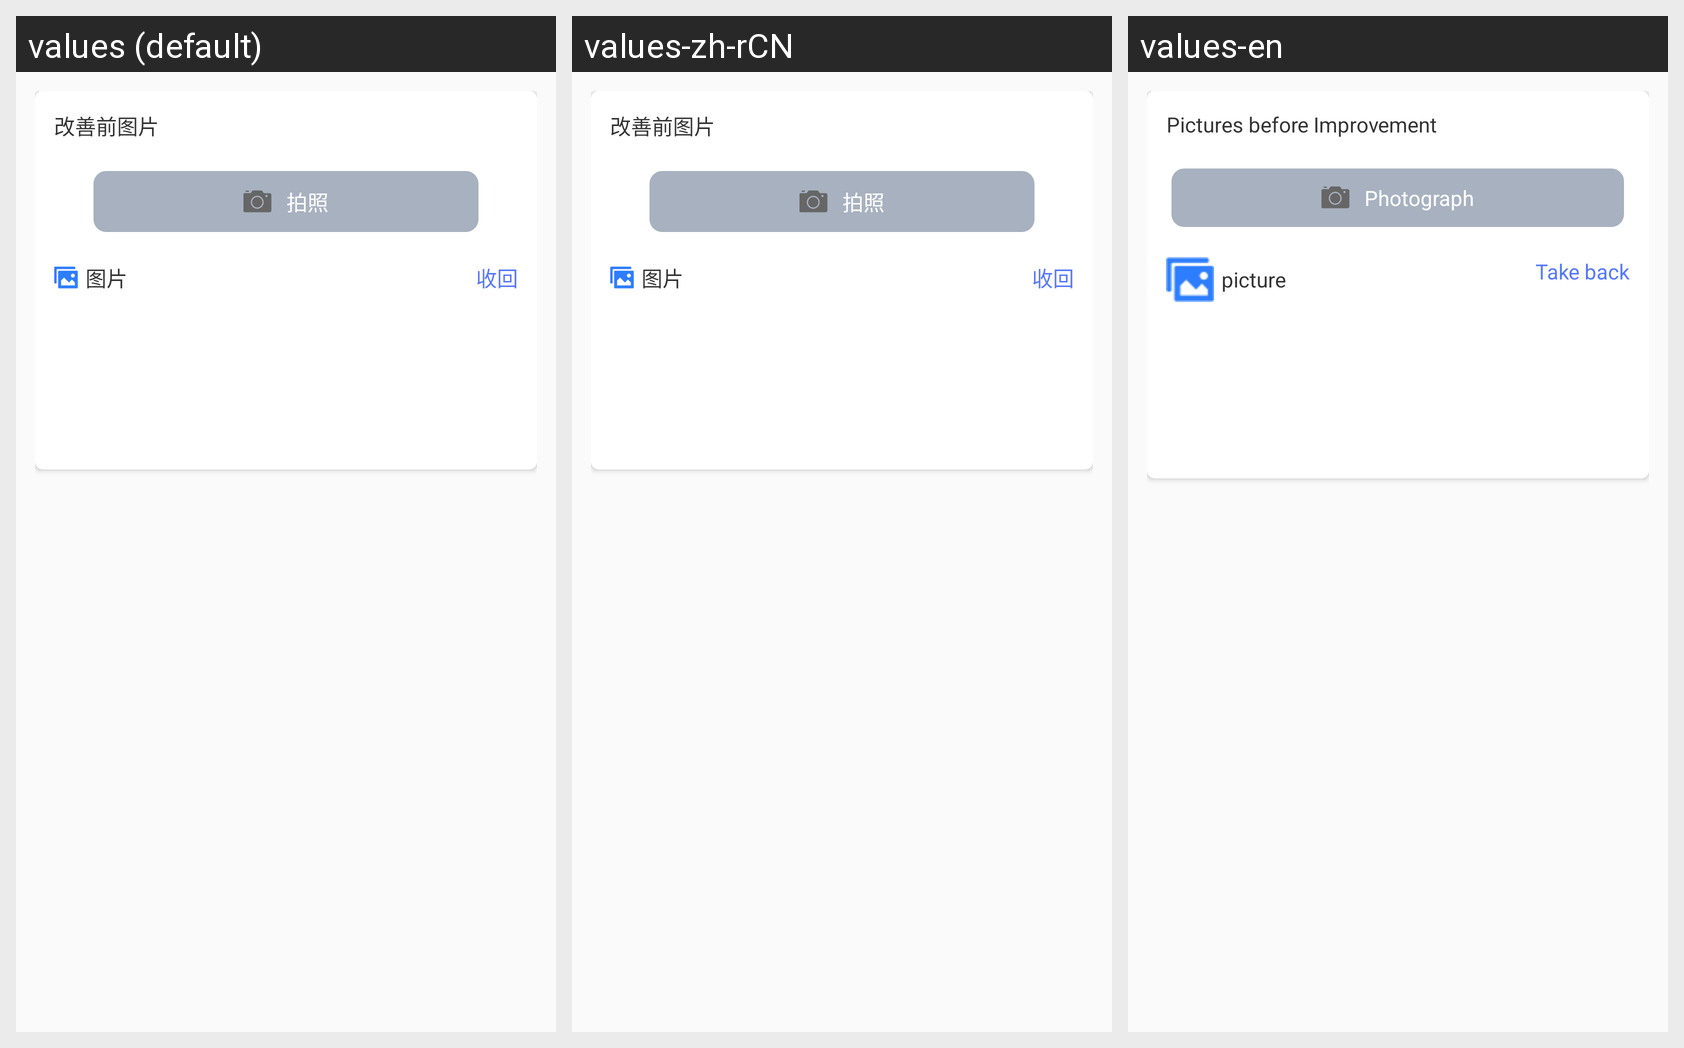

Strings drawn on this Android screen and how each of the app's shown locales translates them:
Android screen res/layout/layout_plan_presentation_photo.xml rendered under 3 locales, left to right: values (default), values-zh-rCN, values-en. Device: Nexus 5 (rendered at 1080×1920; each locale shown at half size, 540×960, under a caption strip naming it); theme AppTheme.
Strings drawn on this screen, with the default value and each locale's value (text and hints the layout hard-codes, and strings that could not be matched under every locale, appear in the picture but are not listed):

plan_1_8
  values: 改善前图片
  values-zh-rCN: 改善前图片
  values-en: Pictures before Improvement

phrases_33
  values: 拍照
  values-zh-rCN: 拍照
  values-en: Photograph

plan_1_9
  values: 图片
  values-zh-rCN: 图片
  values-en: picture

plan_1_10
  values: 收回
  values-zh-rCN: 收回
  values-en: Take back
